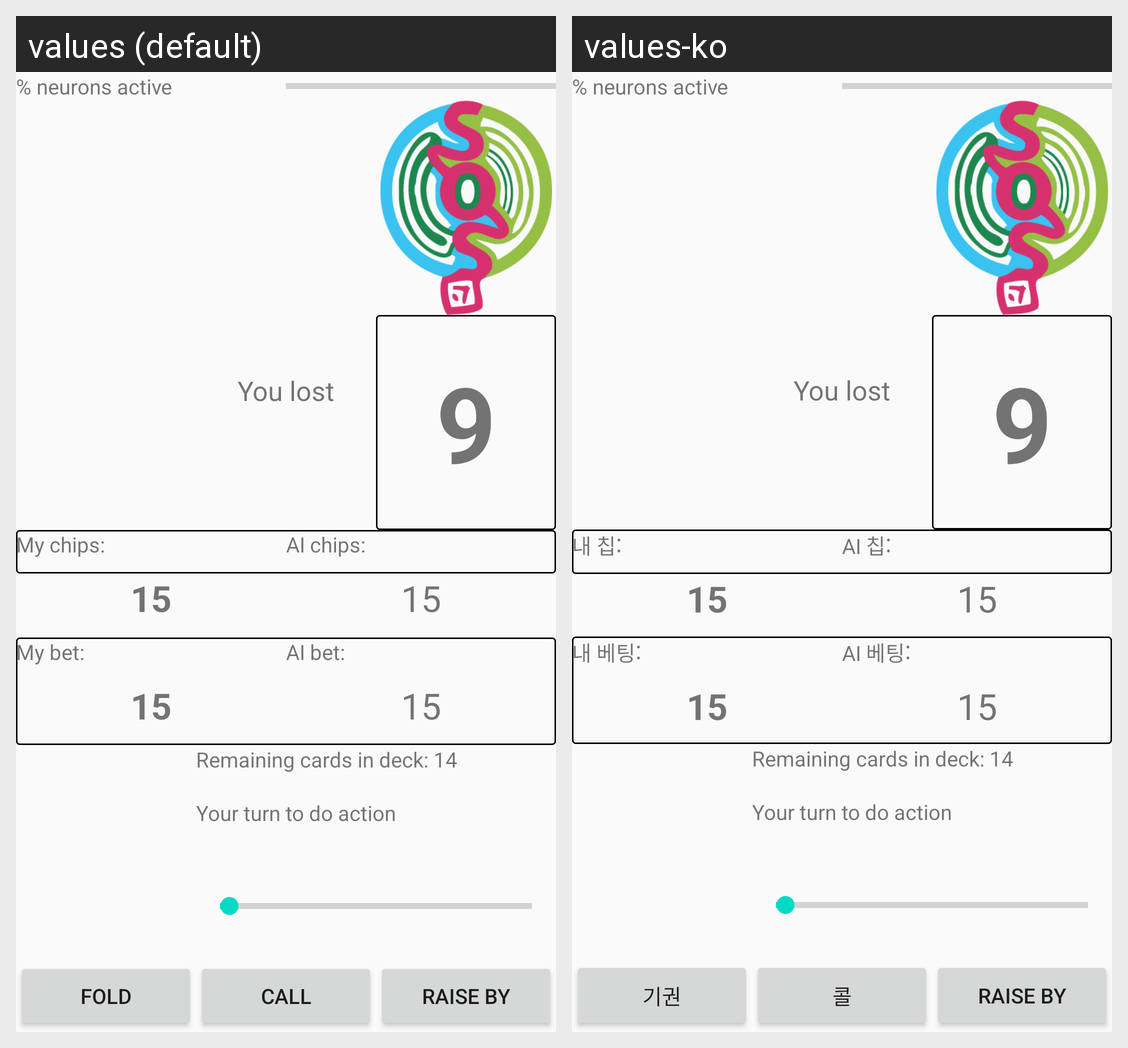

The Android screen above is rendered under two locales of the same app. Produce the string resources it draws, with the default and per-locale values.
Android screen res/layout/activity_playing_main.xml rendered under 2 locales, left to right: values (default), values-ko. Device: Nexus 5 (rendered at 1080×1920; each locale shown at half size, 540×960, under a caption strip naming it); theme AppTheme.
Strings drawn on this screen, with the default value and each locale's value (text and hints the layout hard-codes, and strings that could not be matched under every locale, appear in the picture but are not listed):

mychips
  values: My chips:
  values-ko: 내 칩:

aichips
  values: AI chips:
  values-ko: AI 칩:

mybet
  values: My bet:
  values-ko: 내 베팅:

aibet
  values: AI bet:
  values-ko: AI 베팅:

fold
  values: Fold
  values-ko: 기권

call
  values: Call
  values-ko: 콜
